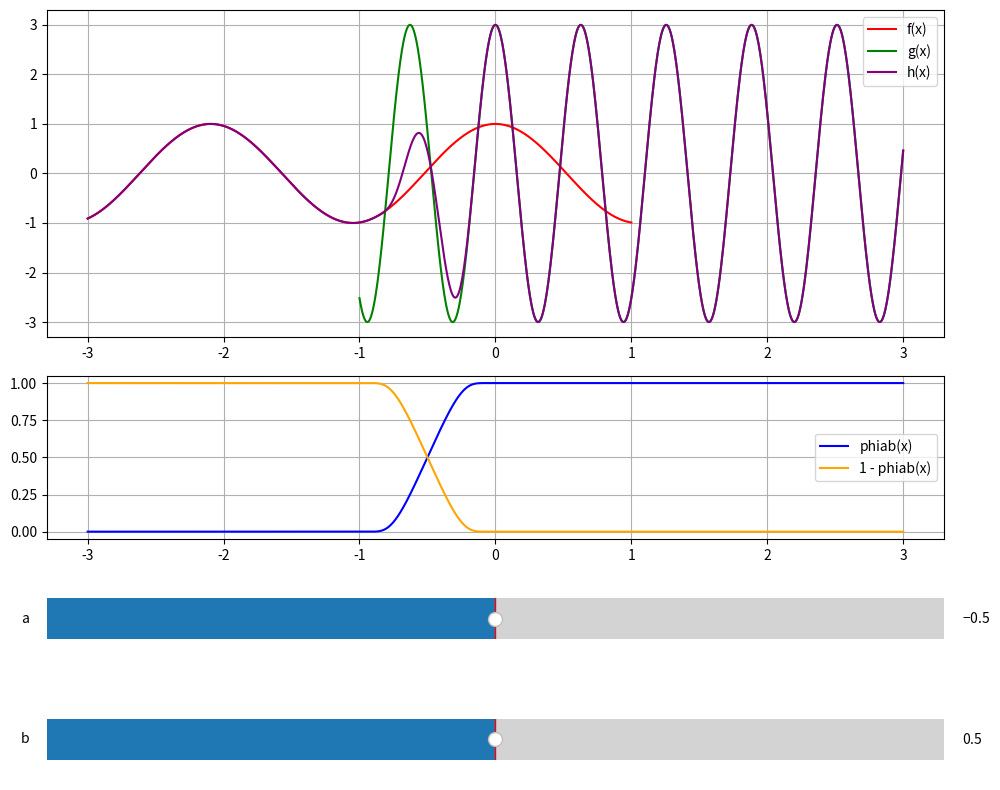

The matplotlib source for this figure:
import numpy as np
import matplotlib.pyplot as plt
from matplotlib.widgets import Slider

fEnd, gStart = 1, -1 # fEnd = where the function f will end, gStart = where the function g will start
minX, maxX = -3, 3 # min and max values of the x axis

def f(x):
    return np.cos(x*3)*1

def g(x):
    return np.cos(x*10)*3

def psi(x): # Ψ or "psi" function
    result = np.zeros_like(x)
    result[x > 0] = np.exp(-1/x[x > 0])
    return result

def phi(x): # Φ or "phi" function
    condition_1 = x <= 0
    condition_2 = (x > 0) & (x < 1)
    condition_3 = x >= 1
    
    result = np.zeros_like(x)
    result[condition_1] = 0
    result[condition_2] = psi(x[condition_2]) / (psi(x[condition_2]) + psi(1 - x[condition_2]))
    result[condition_3] = 1

    return result

def phiab(x, a, b): # phi function with a and b as input for domain control
    return phi((x-a)/(b-a))

def h(x, a, b):
    return (1 - phiab(x,a,b)) * f(x) + phiab(x,a,b) * g(x)

fig, (ax1, ax2, ax_slider_a, ax_slider_b) = plt.subplots(4, 1, figsize=(10, 8), gridspec_kw={'height_ratios': [4, 2, 1, 1]})

slider_a = Slider(ax_slider_a, 'a', -1, 0, valinit=-0.5)
slider_b = Slider(ax_slider_b, 'b', 0, 1, valinit=0.5)

def update(val):
    a = slider_a.val
    b = slider_b.val

    x1 = np.linspace(minX, fEnd, 1000)
    x2 = np.linspace(gStart, maxX, 1000)
    x_diagonal = np.linspace(minX, maxX, 1000)
    y_diagonal = h(x_diagonal, a, b)

    ax1.clear()
    ax2.clear()
    ax1.grid(True)
    ax2.grid(True)
    ax1.plot(x1, f(x1), label='f(x)', color='red')
    ax1.plot(x2, g(x2), label='g(x)', color='green')
    ax1.plot(x_diagonal, y_diagonal, color='purple', label='h(x)')
    ax1.legend()
    
    x_ph = np.linspace(minX, maxX, 1000)
    y_ph = phiab(x_ph, a, b)
    y_neg_ph = 1 - y_ph
    
    ax2.plot(x_ph, y_ph, label='phiab(x)', color='blue')
    ax2.plot(x_ph, y_neg_ph, label='1 - phiab(x)', color='orange')
    ax2.legend()
    
    plt.draw()

slider_a.on_changed(update)
slider_b.on_changed(update)

x1 = np.linspace(minX, fEnd, 1000)
x2 = np.linspace(gStart, maxX, 1000)
x_diagonal = np.linspace(minX, maxX, 1000)
y_diagonal = h(x_diagonal, -1, 0)

ax1.grid(True)
ax1.plot(x1, f(x1), label='f(x)', color='red')
ax1.plot(x2, g(x2), label='g(x)', color='green')
ax1.plot(x_diagonal, y_diagonal, color='purple', label='h(x)')
ax1.legend()

x_ph = np.linspace(minX, maxX, 1000)
y_ph = phiab(x_ph, -1, 0)
y_neg_ph = 1 - y_ph

ax2.grid(True)
ax2.plot(x_ph, y_ph, label='phiab(x)', color='blue')
ax2.plot(x_ph, y_neg_ph, label='1 - phiab(x)', color='orange')
ax2.legend()

plt.tight_layout()
plt.show()
